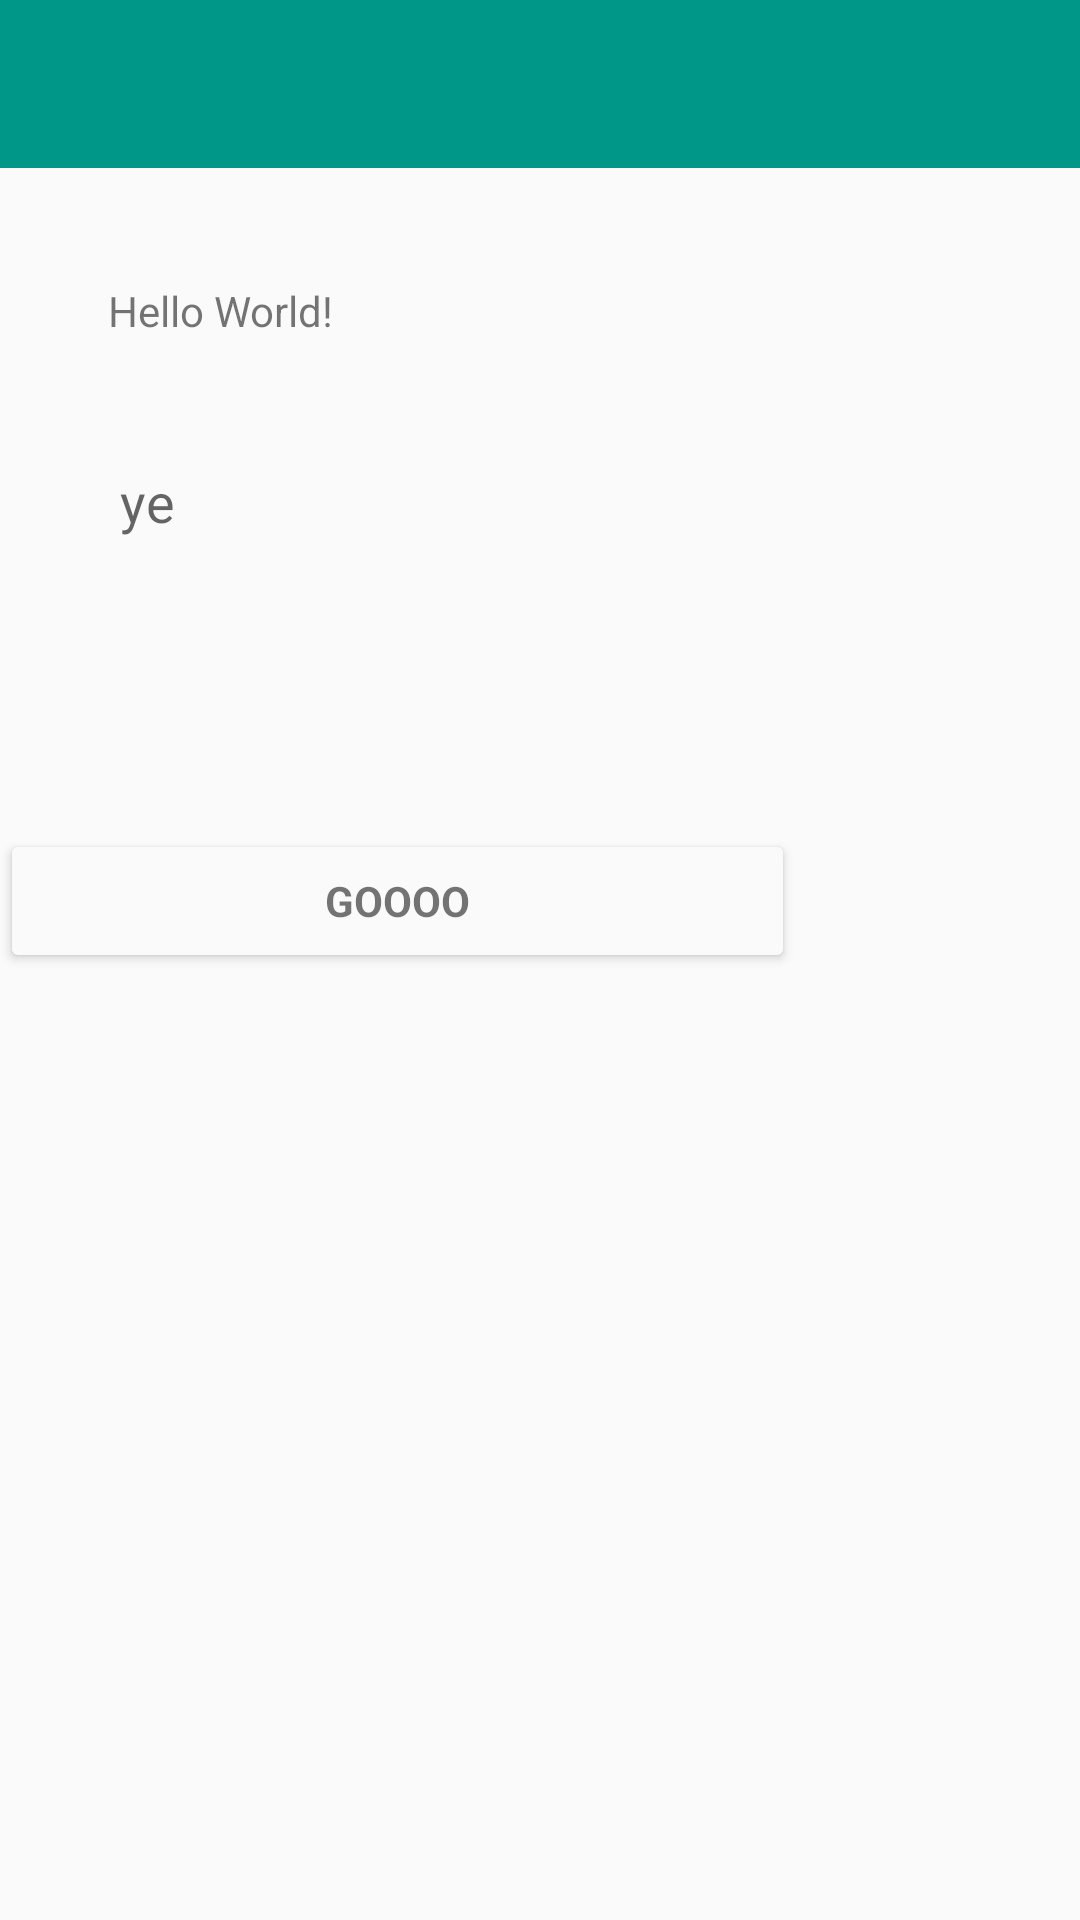

Android layout source for this screen:
<!-- AndroidManifest.xml: application theme AppTheme -->
<!-- res/layout/fragment_server_test.xml -->
<?xml version="1.0" encoding="utf-8"?>
<LinearLayout
    xmlns:android = "http://schemas.android.com/apk/res/android"
    android:layout_width = "match_parent"
    android:layout_height = "match_parent"
    android:orientation = "vertical">

    <android.support.v7.widget.Toolbar
        android:id = "@+id/toolbar_server_test"
        style = "@style/AppTheme.Toolbar"
        android:title = "@string/title_server_test" />

    <RelativeLayout android:layout_width = "match_parent"
        android:layout_height = "match_parent">


        <TextView
            android:layout_width = "wrap_content"
            android:layout_height = "wrap_content"
            android:text = "@string/hello_world"
            android:id = "@+id/textView_server_message"
            android:layout_alignParentTop = "true" android:layout_alignParentLeft = "true"
            android:layout_alignParentStart = "true" android:layout_marginLeft = "36dp"
            android:layout_marginStart = "36dp" android:layout_marginTop = "38dp" />
        <EditText
            android:layout_width = "wrap_content"
            android:layout_height = "wrap_content"
            android:id = "@+id/editText_user_input" android:layout_below = "@+id/textView_server_message"
            android:layout_alignLeft = "@+id/textView_server_message"
            android:layout_alignStart = "@+id/textView_server_message"
            android:layout_marginTop = "32dp" android:layout_alignParentRight = "true"
            android:layout_alignParentEnd = "true" android:layout_marginRight = "32dp"
            android:hint = "ye" android:inputType = "textAutoCorrect|text" />
        <Button
            android:id = "@+id/submit_goooo"
            style = "?android:textAppearanceSmall"
            android:layout_width = "match_parent"
            android:layout_height = "wrap_content"
            android:layout_marginTop = "90dp"
            android:text = "goooo"
            android:textStyle = "bold"
            android:layout_below = "@+id/editText_user_input"
            android:layout_alignRight = "@+id/editText_user_input"
            android:layout_alignEnd = "@+id/editText_user_input" android:layout_marginRight = "63dp"
            android:layout_marginEnd = "63dp" android:layout_marginLeft = "64dp" />

    </RelativeLayout>

</LinearLayout>
<!-- resources referenced by this layout -->
<resources>
  <string name="hello_world">Hello World!</string>
  <style name="AppTheme.Toolbar" parent="AppTheme">
          <item name="android:layout_width">match_parent</item>
          <item name="android:layout_height">@dimen/abc_action_bar_default_height_material</item>
          <item name="android:background">@color/colorPrimary</item>
          <item name="android:backgroundTint">@color/colorPrimary</item>
      </style>
  <style name="AppTheme" parent="Theme.AppCompat.Light.NoActionBar">
          <item name="colorPrimary">@color/colorPrimary</item>
          <item name="colorPrimaryDark">@color/colorPrimaryDark</item>
          <item name="colorAccent">@color/colorAccent</item>
          <item name="android:background">@color/material_background</item>
          <item name="android:statusBarColor">@color/colorPrimaryDark</item>
          <item name="android:backgroundTint">@color/material_background</item>
      </style>
  <color name="colorPrimary">@color/material_teal_500</color>
  <color name="colorPrimaryDark">@color/material_teal_700</color>
  <color name="colorAccent">@color/material_light_green_A200</color>
  <color name="material_background">#fffafafa</color>
  <color name="material_teal_500">#009688</color>
  <color name="material_teal_700">#00796b</color>
  <color name="material_light_green_A200">#B2FF59</color>
</resources>
